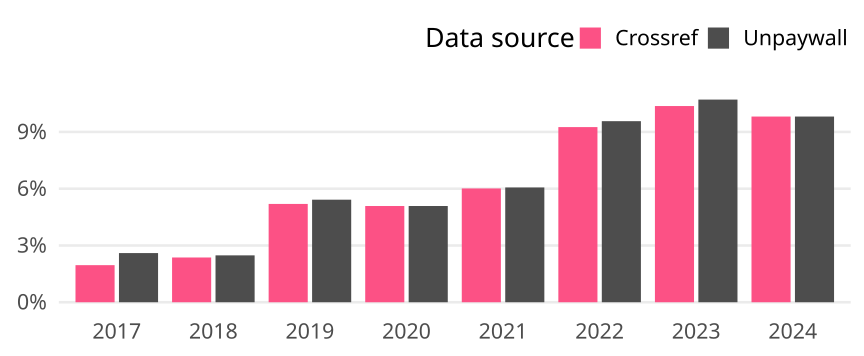

The data file committed next to this chart (first rows):
cr_year, cat, article_total, name, oa_articles, oa_share
2017, Germany, 2194, Crossref, 43, 0.0196
2017, Germany, 2194, Unpaywall, 57, 0.02598
2018, Germany, 2664, Crossref, 63, 0.02365
2018, Germany, 2664, Unpaywall, 66, 0.02477
2019, Germany, 1790, Crossref, 93, 0.05196
2019, Germany, 1790, Unpaywall, 97, 0.05419
2020, Germany, 1927, Crossref, 98, 0.05086
2020, Germany, 1927, Unpaywall, 98, 0.05086
2021, Germany, 1929, Crossref, 116, 0.06013
2021, Germany, 1929, Unpaywall, 117, 0.06065
2022, Germany, 1599, Crossref, 148, 0.09256
2022, Germany, 1599, Unpaywall, 153, 0.09568
2023, Germany, 1466, Crossref, 152, 0.1037
2023, Germany, 1466, Unpaywall, 157, 0.1071
2024, Germany, 214, Crossref, 21, 0.09813
2024, Germany, 214, Unpaywall, 21, 0.09813
